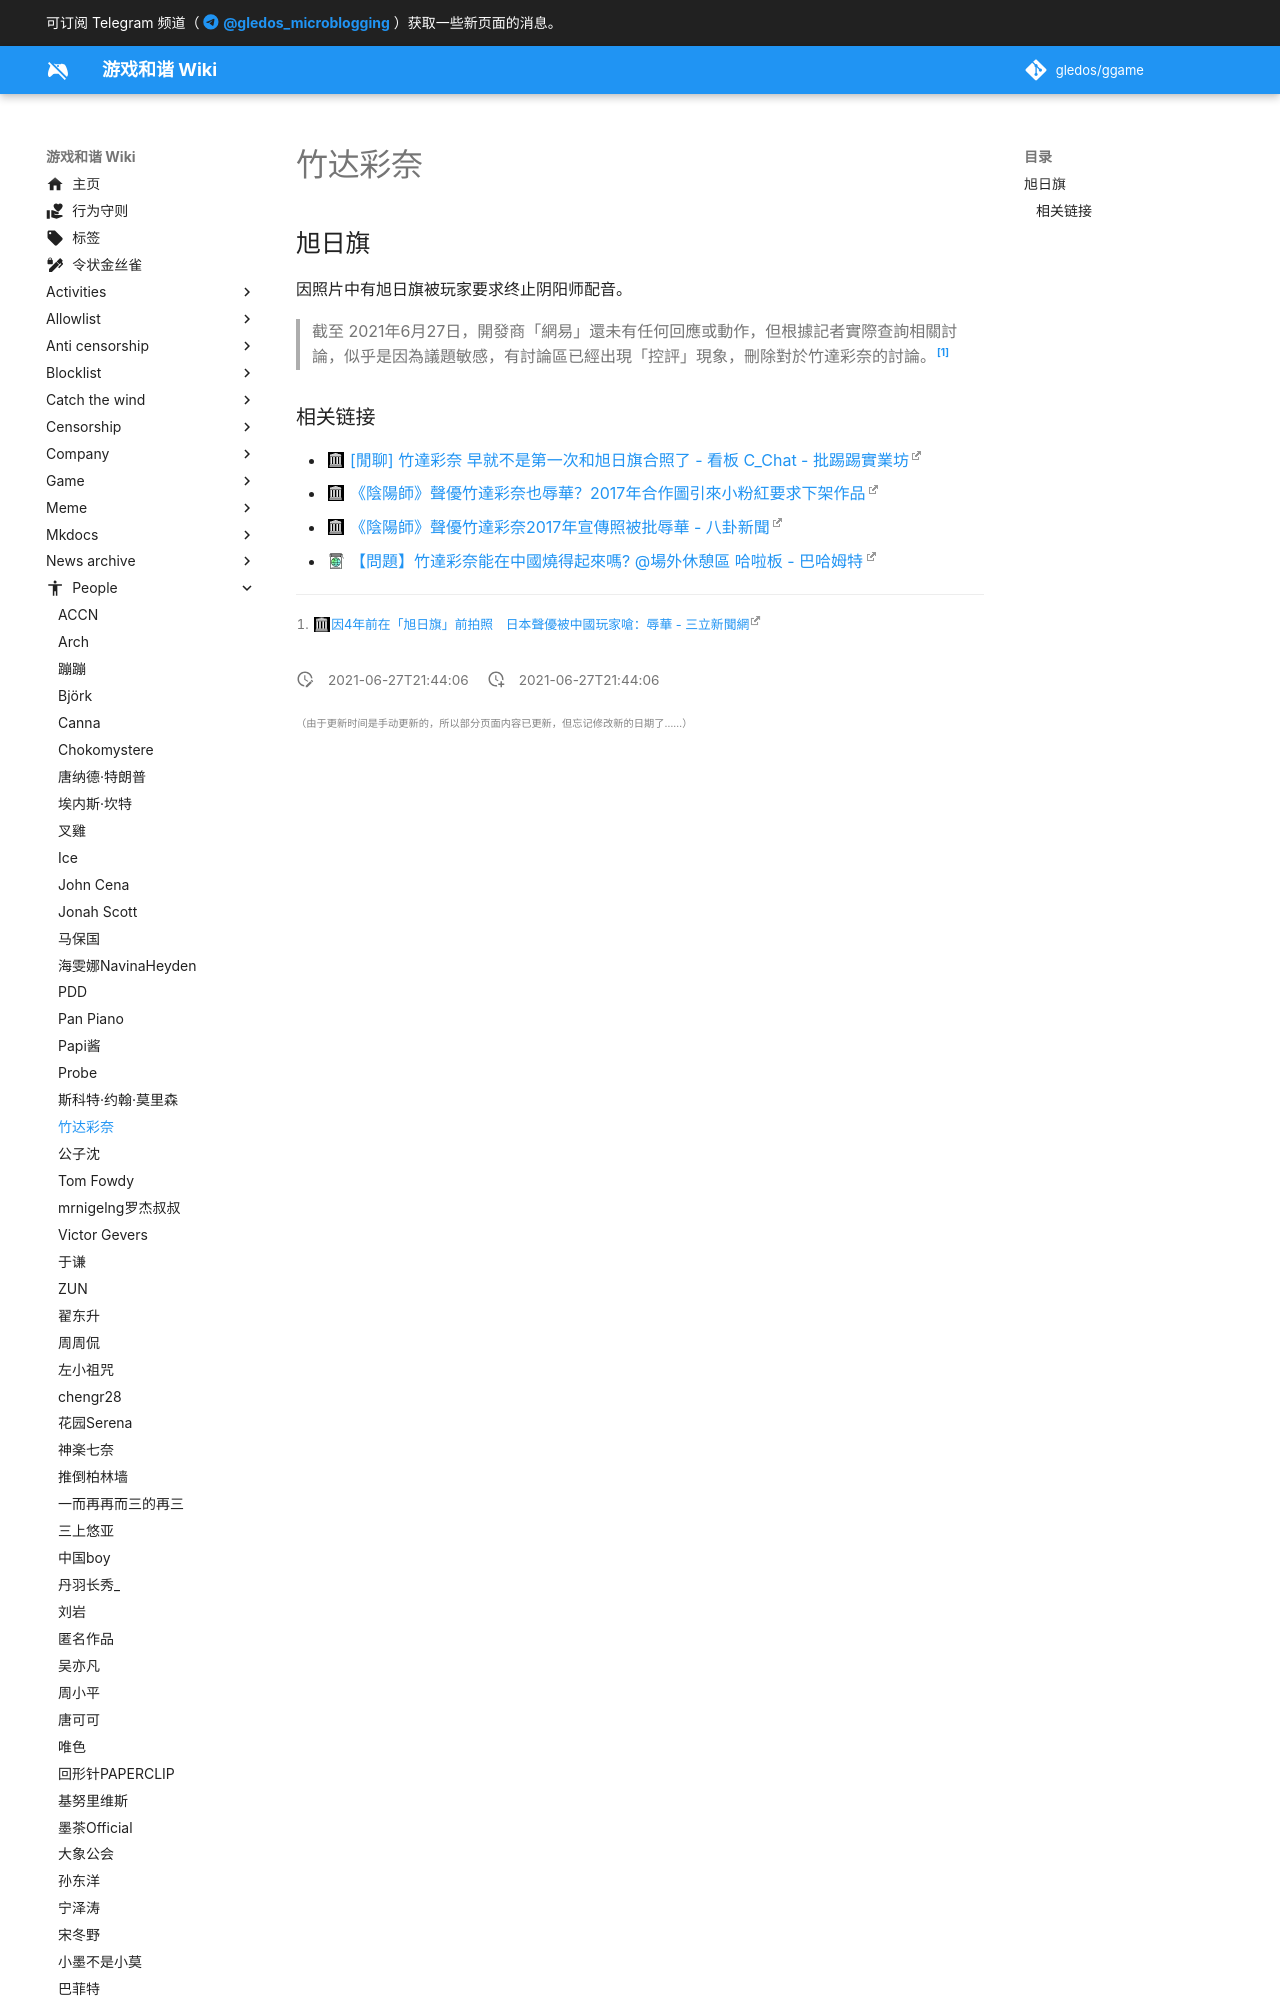

repository: gledos/ggame · page: people/Taketatsu_Ayana.html · generator: mkdocs

---
title: 竹达彩奈
description: 配音演员
published: true
date: "2021-06-27T21:44:06"
特殊标签标记: #无标签
editor: markdown
dateCreated: "2021-06-27T21:44:06"
---

## 旭日旗

因照片中有旭日旗被玩家要求终止阴阳师配音。

> 截至 2021年6月27日，開發商「網易」還未有任何回應或動作，但根據記者實際查詢相關討論，似乎是因為議題敏感，有討論區已經出現「控評」現象，刪除對於竹達彩奈的討論。[^Taketatsu_Ayana_mikasa]

[^Taketatsu_Ayana_mikasa]: [因4年前在「旭日旗」前拍照　日本聲優被中國玩家嗆：辱華 - 三立新聞網](https://web.archive.org/web/20210627134813/https://www.setn.com/News.aspx?NewsID=959532)
